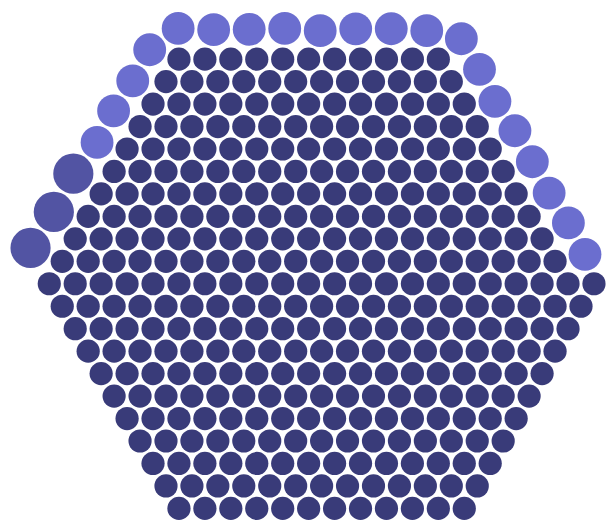
D3 v3 page, settled after 360 driven frames (6 s of simulated time); the page loaded 1 data file(s).


        (function () {
            var json,
                color    = d3.scale.category20b();
                
            $.getJSON('replies_per_user.json', function( jsonData ) {
                json = jsonData;
                        
                var diameter = 600;

                var div = d3.select("body").append("div")   
                    .attr("class", "tooltip")               
                    .style("opacity", 0);
                        
                var svg = d3.select('#chart').append('svg')
                   .attr('width', diameter)
                   .attr('height', diameter)
                   .append("g"); 


                var bubble = d3.layout.pack()
                   .size([diameter, diameter])
                   .padding(3)   
                   .value(function(d) {return d.size;});

                var nodes = bubble.nodes(processData(json))
                    .filter(function (d) { return !d.children; });
            

                var vis = svg.selectAll('circle')
                    .data(nodes);

                vis.enter().append('circle')
                    .attr('transform', function (d) { return 'translate(' + d.x + ',' + d.y + ')'; })
                    .attr('r', function (d) { return d.r; })
                    .style("fill", function(d) { return color(d.size);})
                    .on("mouseover", function(d){
                        div.transition()        
                           .duration(200)      
                           .style("opacity", .9);       
                        div.html("<strong>" + "User: " + d.user + "</strong> <span style='color:red'>" + "Replies: "+ d.size + "</span>")
                           .style("left", (d.x) + "px")     
                           .style("top", (d.y - 28) + "px"); 
                    })
                    .on("mouseout", function(d) {       
                        div.transition()        
                           .duration(500)      
                           .style("opacity", 0);
                    })
                ;

                function processData(data) {
                            
                    var replies = [];

                    $.each(data, function(i, item){
                        replies.push({user: item.index,                                        
                                       size: item["0"]
                        })
                    });
                    return { children: replies };

                }        
            });              
        })();
    

### data: replies_per_user.json
[
 {
  "index": 6.897321209e+17,
  "0": 1
 },
 {
  "index": 6.91738286e+17,
  "0": 3
 },
 {
  "index": 6.97745719e+17,
  "0": 1
 },
 {
  "index": 7.022103053e+17,
  "0": 1
 },
 {
  "index": 7.024450985e+17,
  "0": 1
 },
 {
  "index": 7.025329299e+17,
  "0": 2
 },
 {
  "index": 7.025611599e+17,
  "0": 1
 },
 {
  "index": 7.025710973e+17,
  "0": 1
 },
 "... 357 more items"
]